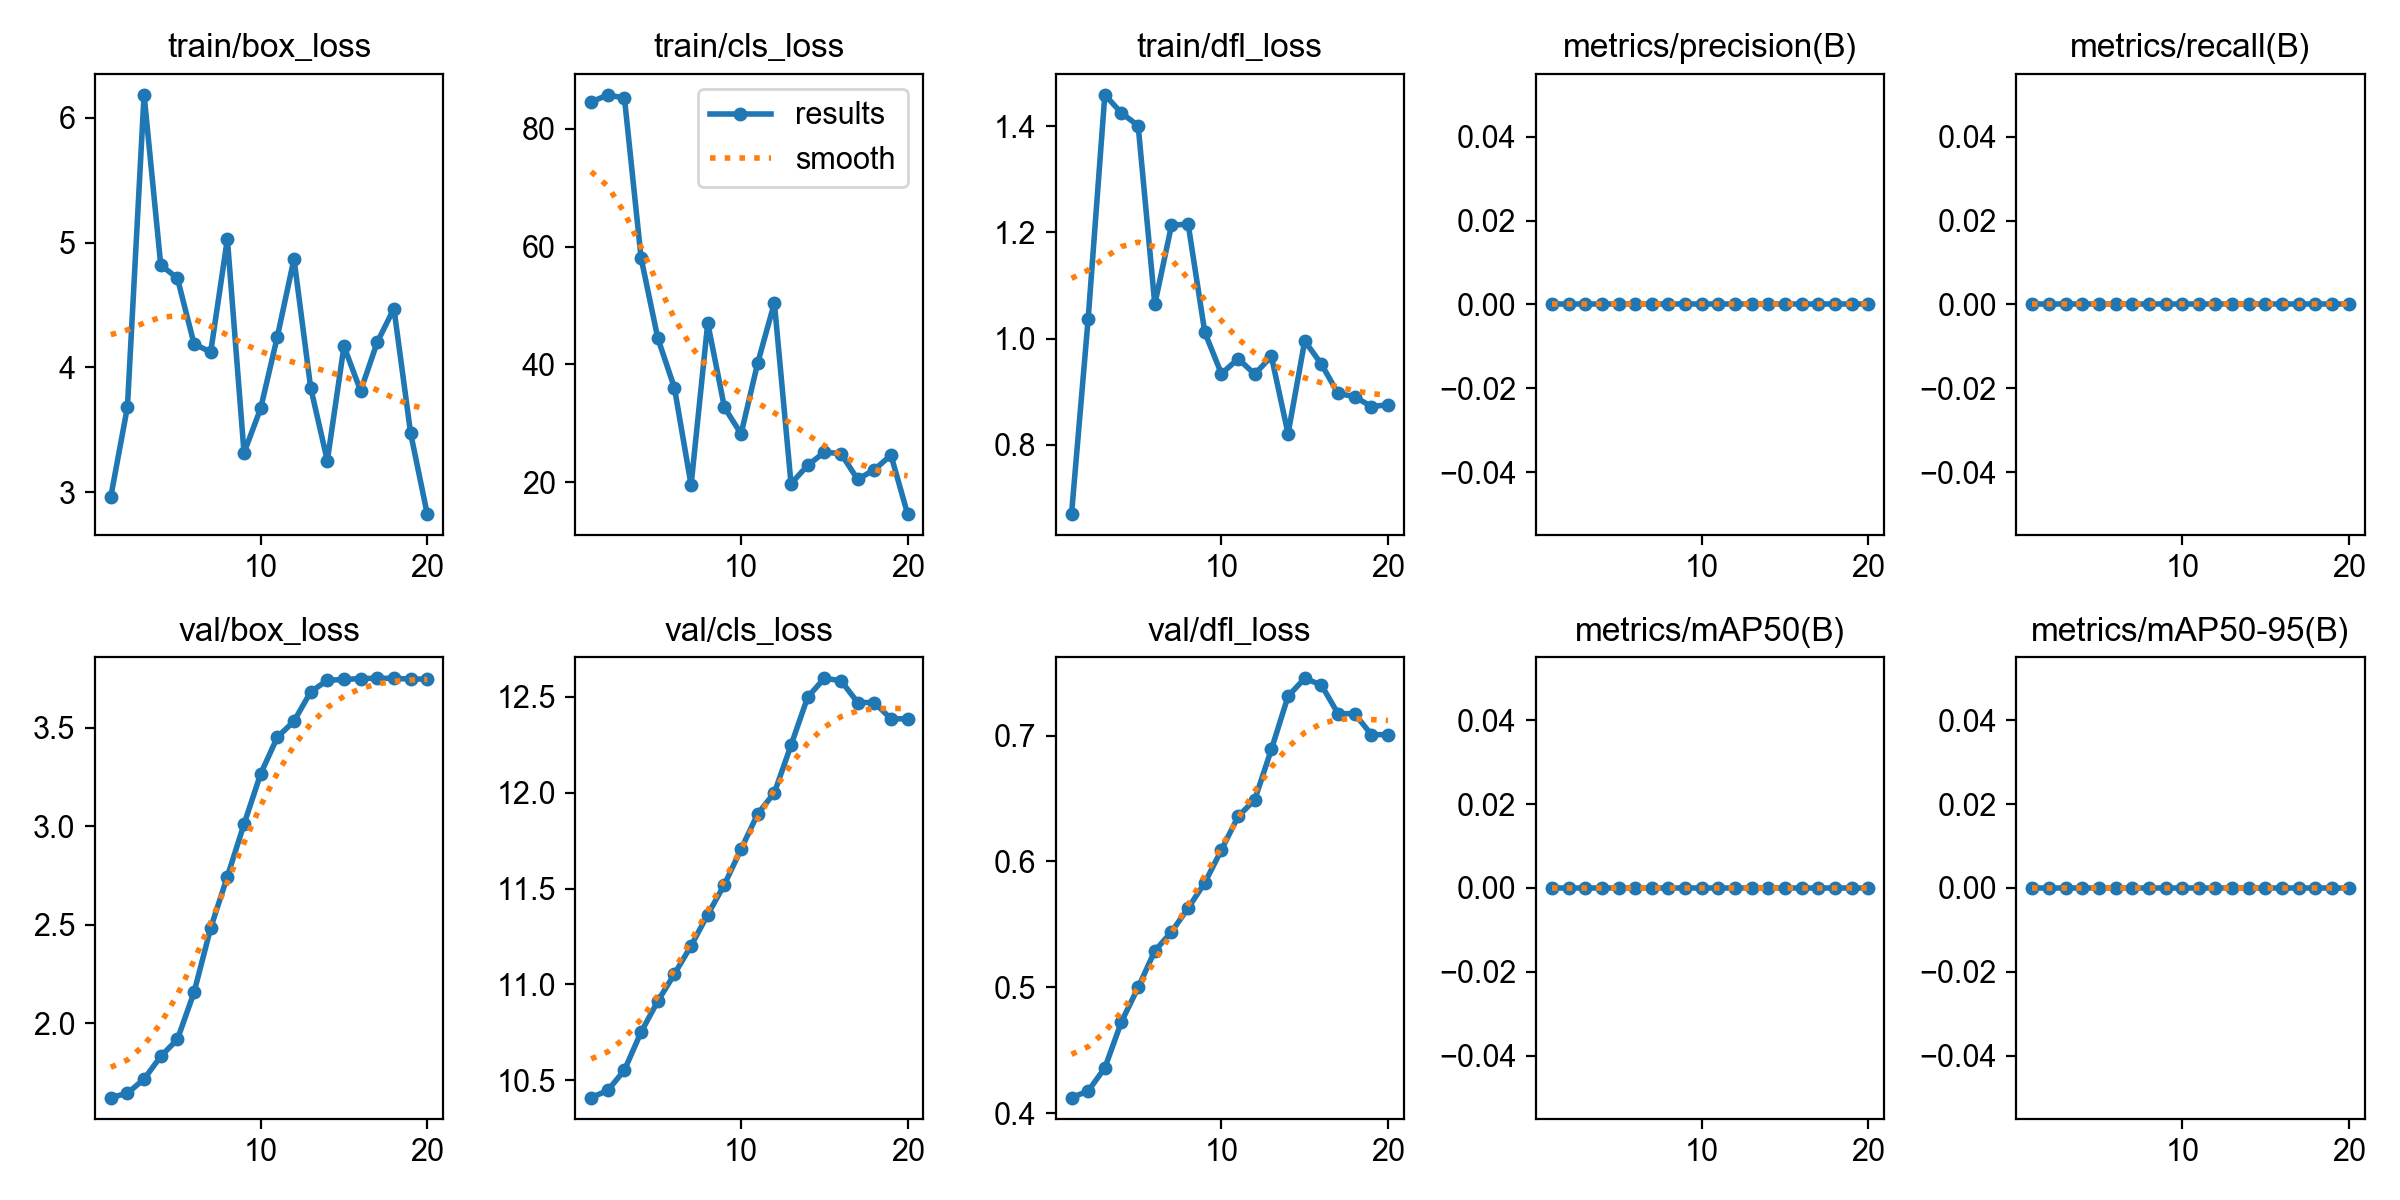

The data file committed next to this chart (first rows):
epoch, time, train/box_loss, train/cls_loss, train/dfl_loss, metrics/precision(B), metrics/recall(B), metrics/mAP50(B), metrics/mAP50-95(B), val/box_loss, val/cls_loss, val/dfl_loss, lr/pg0, lr/pg1, lr/pg2
1, 3.058, 2.963, 84.55, 0.6693, 0, 0, 0, 0, 1.624, 10.41, 0.4125, 0, 0, 0
2, 5.999, 3.684, 85.78, 1.038, 0, 0, 0, 0, 1.646, 10.45, 0.4177, 1.901e-05, 1.901e-05, 1.901e-05
3, 8.928, 6.186, 85.21, 1.459, 0, 0, 0, 0, 1.718, 10.55, 0.4361, 3.604e-05, 3.604e-05, 3.604e-05
4, 11.46, 4.821, 58.06, 1.425, 0, 0, 0, 0, 1.833, 10.75, 0.4728, 5.109e-05, 5.109e-05, 5.109e-05
5, 14.25, 4.716, 44.48, 1.401, 0, 0, 0, 0, 1.919, 10.91, 0.5, 6.416e-05, 6.416e-05, 6.416e-05
6, 16.92, 4.189, 36.04, 1.065, 0, 0, 0, 0, 2.158, 11.05, 0.529, 7.525e-05, 7.525e-05, 7.525e-05
7, 19.58, 4.124, 19.53, 1.213, 0, 0, 0, 0, 2.485, 11.2, 0.5441, 8.436e-05, 8.436e-05, 8.436e-05
8, 22.3, 5.03, 47.04, 1.216, 0, 0, 0, 0, 2.746, 11.36, 0.5629, 9.149e-05, 9.149e-05, 9.149e-05
9, 25.03, 3.316, 32.73, 1.012, 0, 0, 0, 0, 3.012, 11.52, 0.5831, 9.664e-05, 9.664e-05, 9.664e-05
10, 27.75, 3.673, 28.21, 0.9337, 0, 0, 0, 0, 3.268, 11.71, 0.6092, 9.981e-05, 9.981e-05, 9.981e-05
11, 30.4, 4.247, 40.26, 0.962, 0, 0, 0, 0, 3.453, 11.89, 0.6357, 0.000101, 0.000101, 0.000101
12, 33, 4.87, 50.45, 0.9332, 0, 0, 0, 0, 3.534, 12, 0.6491, 0.0001002, 0.0001002, 0.0001002
13, 35.75, 3.839, 19.76, 0.9666, 0, 0, 0, 0, 3.683, 12.25, 0.689, 9.744e-05, 9.744e-05, 9.744e-05
14, 38.54, 3.253, 22.87, 0.8208, 0, 0, 0, 0, 3.742, 12.5, 0.7312, 9.269e-05, 9.269e-05, 9.269e-05
15, 41.24, 4.17, 25.1, 0.9956, 0, 0, 0, 0, 3.746, 12.6, 0.7454, 8.596e-05, 8.596e-05, 8.596e-05
16, 43.83, 3.813, 24.87, 0.952, 0, 0, 0, 0, 3.751, 12.59, 0.7401, 7.725e-05, 7.725e-05, 7.725e-05
17, 46.41, 4.203, 20.49, 0.8966, 0, 0, 0, 0, 3.752, 12.47, 0.7174, 6.656e-05, 6.656e-05, 6.656e-05
18, 49.05, 4.472, 22.14, 0.8906, 0, 0, 0, 0, 3.752, 12.47, 0.7174, 5.389e-05, 5.389e-05, 5.389e-05
19, 51.73, 3.475, 24.6, 0.872, 0, 0, 0, 0, 3.748, 12.39, 0.7007, 3.924e-05, 3.924e-05, 3.924e-05
20, 54.32, 2.825, 14.6, 0.8753, 0, 0, 0, 0, 3.748, 12.39, 0.7007, 2.261e-05, 2.261e-05, 2.261e-05
